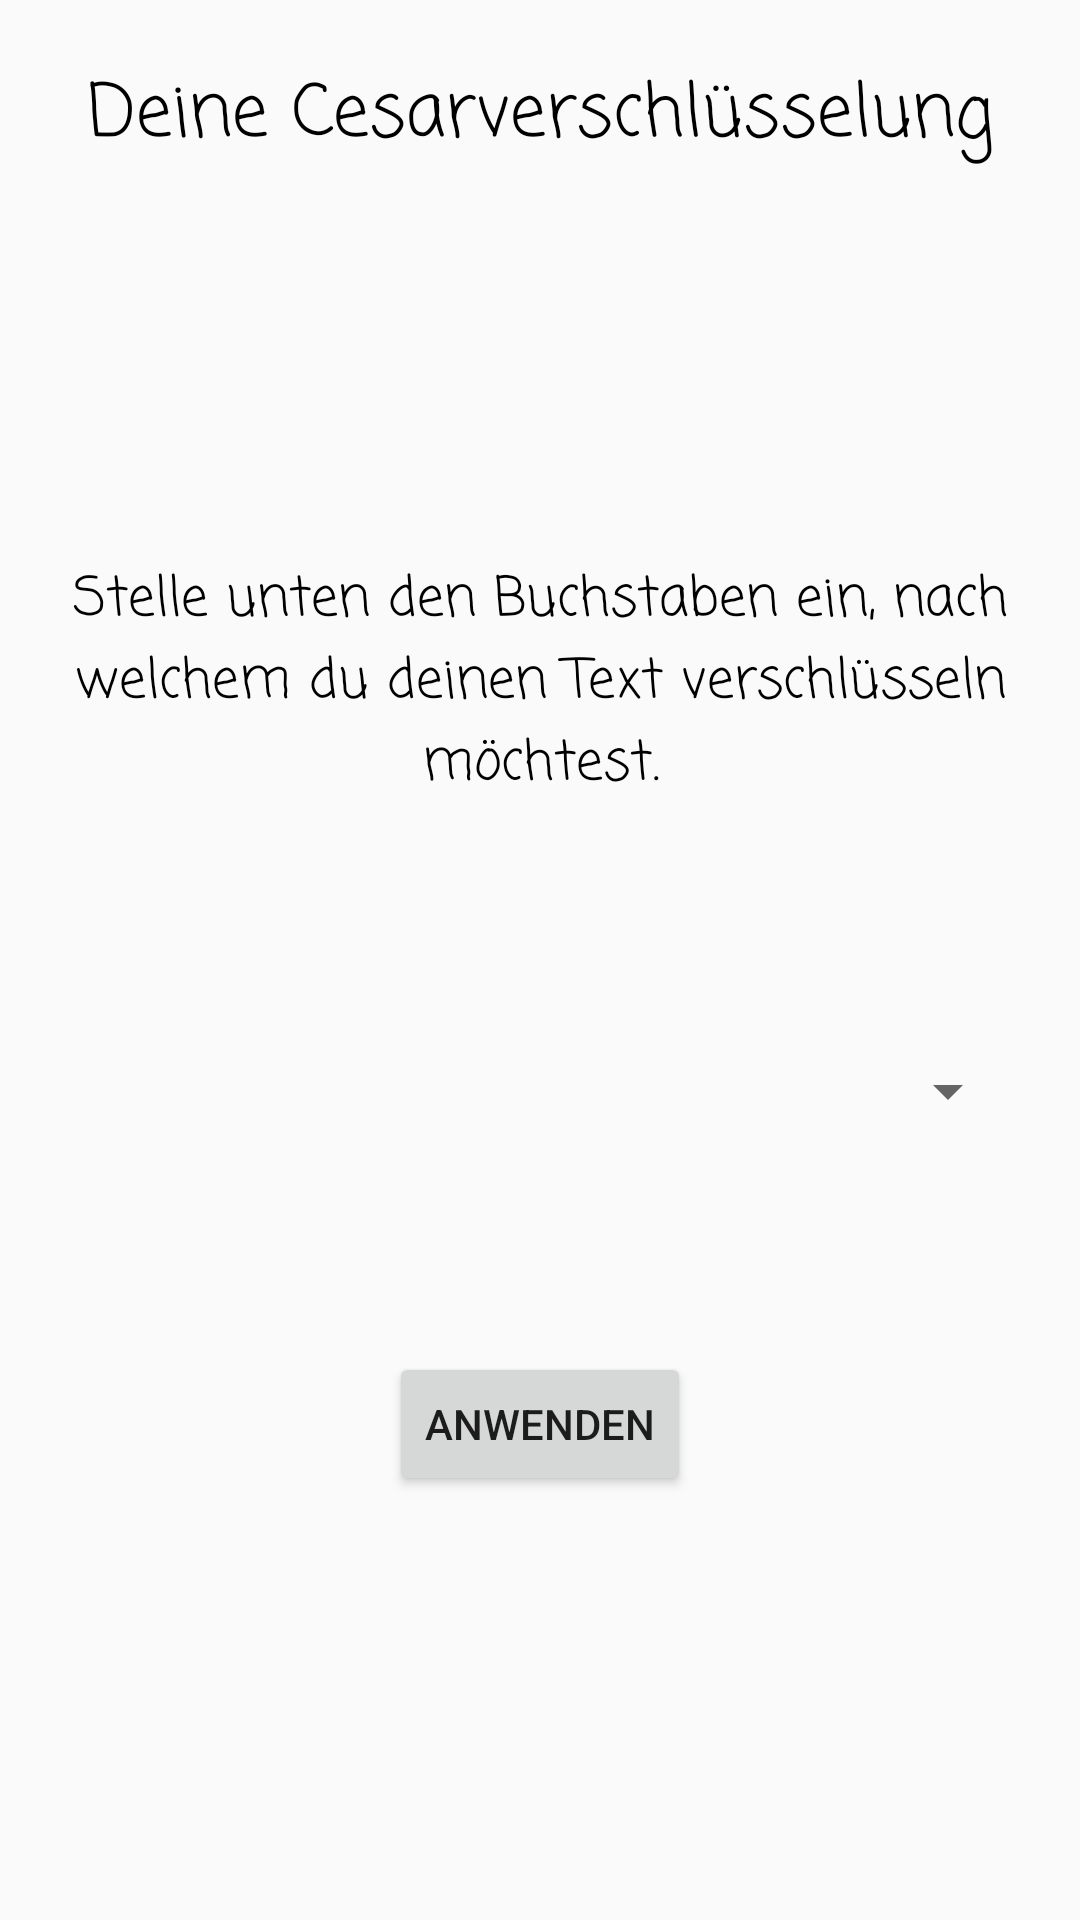

This screen was rendered from an Android layout file. Write that file and the resources it references.
<!-- AndroidManifest.xml: application theme Theme.AppCompat.Light.NoActionBar -->
<!-- res/layout/activity_encrypt_details.xml -->
<?xml version="1.0" encoding="utf-8"?>
<RelativeLayout xmlns:android="http://schemas.android.com/apk/res/android"
    xmlns:app="http://schemas.android.com/apk/res-auto"
    xmlns:tools="http://schemas.android.com/tools"
    android:layout_width="match_parent"
    android:layout_height="match_parent"
    tools:context=".activities.ActivityInfo">

    <LinearLayout
        android:layout_width="match_parent"
        android:layout_height="match_parent"
        android:layout_alignParentStart="true"
        android:layout_alignParentTop="true"
        android:orientation="vertical"
        android:padding="@dimen/margin_screen">

        <TextView
            android:id="@+id/activity_encrypt_details_title"
            android:layout_width="match_parent"
            android:layout_height="wrap_content"
            android:gravity="center"
            android:text="@string/encrypt_details_caesar"
            android:textAppearance="@style/font_msg_default"
            android:textSize="24sp"
            tools:layout_height="60dp" />

        <LinearLayout
            android:layout_width="match_parent"
            android:layout_height="match_parent"
            android:gravity="center"
            android:orientation="vertical">

            <TextView
                android:id="@+id/activity_encrypt_details_info"
                android:layout_width="match_parent"
                android:layout_height="wrap_content"
                android:layout_marginTop="@dimen/margin_distance"
                android:layout_marginBottom="@dimen/margin_distance"
                android:gravity="center"
                android:text="@string/encrypt_details_caesar_info"
                android:textAppearance="@style/font_msg_default"
                tools:layout_height="120dp" />

            <Spinner
                android:id="@+id/activity_encrypt_details_spinner"
                android:layout_width="match_parent"
                android:layout_height="wrap_content"
                android:layout_marginTop="75dp"
                android:layout_marginBottom="75dp"
                android:textAppearance="@style/font_msg_default" />

            <Button
                android:id="@+id/activity_encrypt_details_button"
                android:layout_width="wrap_content"
                android:layout_height="wrap_content"
                android:text="@string/anwenden" />
        </LinearLayout>

    </LinearLayout>
</RelativeLayout>
<!-- resources referenced by this layout -->
<resources>
  <dimen name="margin_distance">8dp</dimen>
  <dimen name="margin_screen">20dp</dimen>
  <string name="anwenden">Anwenden</string>
  <string name="encrypt_details_caesar">Deine Cesarverschlüsselung</string>
  <string name="encrypt_details_caesar_info">Stelle unten den Buchstaben ein, nach welchem du deinen Text verschlüsseln möchtest.</string>
  <style name="font_msg_default">
          <item name="android:textSize">18sp</item>
          <item name="android:fontFamily">casual</item>
      </style>
</resources>
